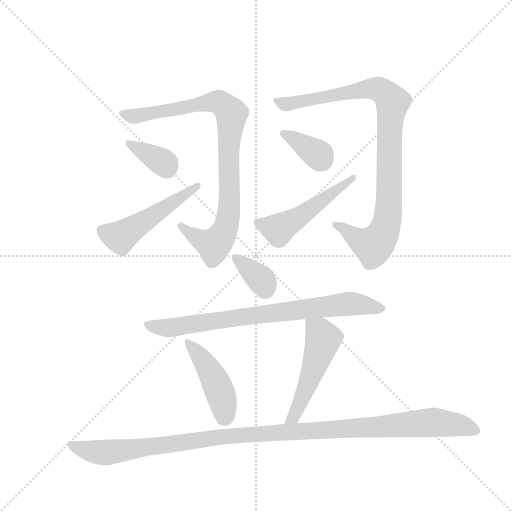
t = 0.00 s
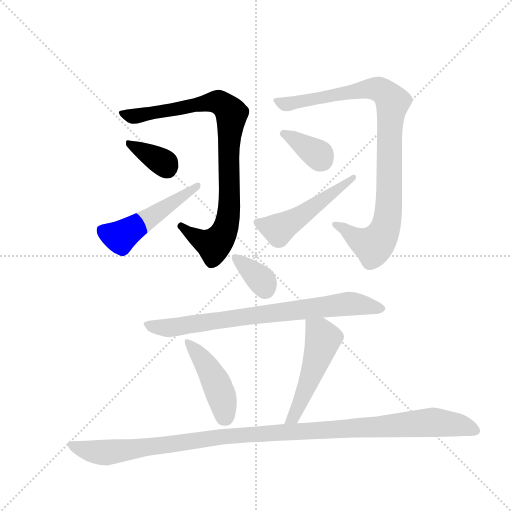
t = 1.65 s
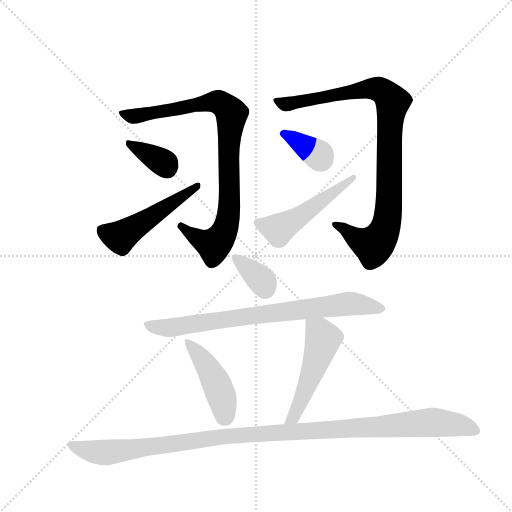
t = 3.30 s
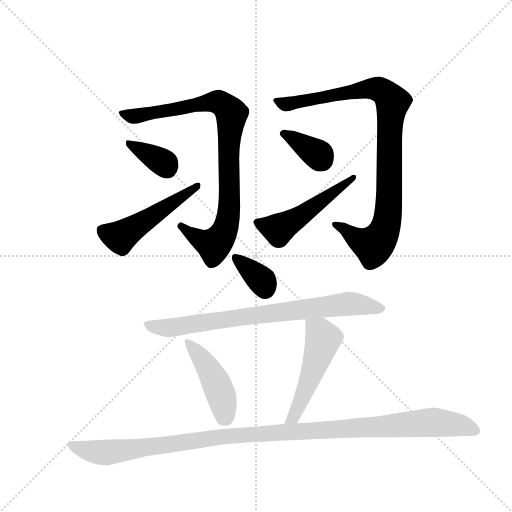
t = 4.95 s
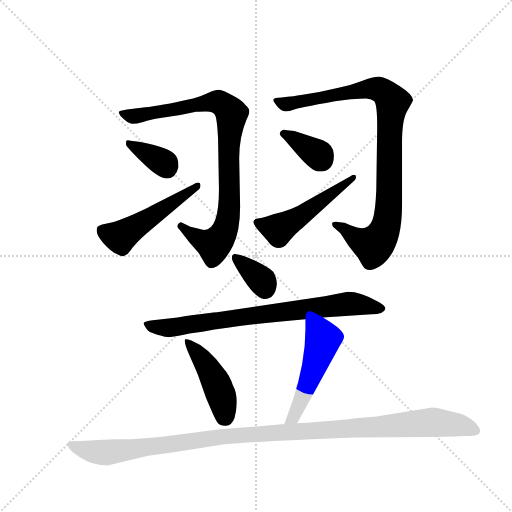
t = 6.60 s
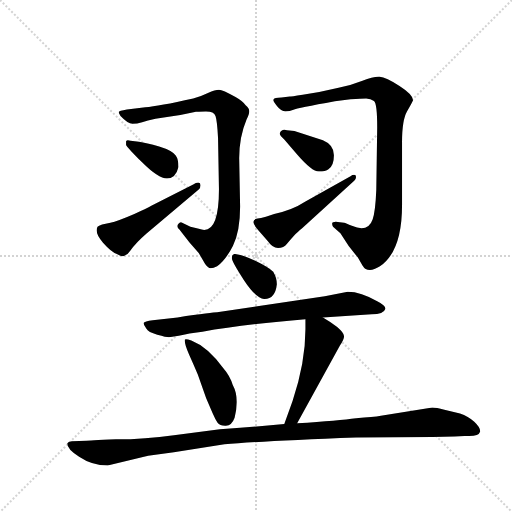
t = 8.25 s

The animated SVG that drew these frames (rendered in a browser with its animation timeline set to each time). Animation: 11 CSS @keyframes rules; one cycle of 8.25 s.

<svg version="1.1" viewBox="0 0 1024 1024" xmlns="http://www.w3.org/2000/svg">
  <g stroke="lightgray" stroke-dasharray="1,1" stroke-width="1" transform="scale(4, 4)">
    <line x1="0" y1="0" x2="256" y2="256"></line>
    <line x1="256" y1="0" x2="0" y2="256"></line>
    <line x1="128" y1="0" x2="128" y2="256"></line>
    <line x1="0" y1="128" x2="256" y2="128"></line>
  </g>
  <g transform="scale(0.92, -0.92) translate(60, -900)">
    <style type="text/css">
      
        @keyframes keyframes0 {
          from {
            stroke: blue;
            stroke-dashoffset: 887;
            stroke-width: 128;
          }
          74% {
            animation-timing-function: step-end;
            stroke: blue;
            stroke-dashoffset: 0;
            stroke-width: 128;
          }
          to {
            stroke: black;
            stroke-width: 1024;
          }
        }
        #make-me-a-hanzi-animation-0 {
          animation: keyframes0 0.9718424479166666s both;
          animation-delay: 0s;
          animation-timing-function: linear;
        }
      
        @keyframes keyframes1 {
          from {
            stroke: blue;
            stroke-dashoffset: 359;
            stroke-width: 128;
          }
          54% {
            animation-timing-function: step-end;
            stroke: blue;
            stroke-dashoffset: 0;
            stroke-width: 128;
          }
          to {
            stroke: black;
            stroke-width: 1024;
          }
        }
        #make-me-a-hanzi-animation-1 {
          animation: keyframes1 0.5421549479166666s both;
          animation-delay: 0.9718424479166666s;
          animation-timing-function: linear;
        }
      
        @keyframes keyframes2 {
          from {
            stroke: blue;
            stroke-dashoffset: 498;
            stroke-width: 128;
          }
          62% {
            animation-timing-function: step-end;
            stroke: blue;
            stroke-dashoffset: 0;
            stroke-width: 128;
          }
          to {
            stroke: black;
            stroke-width: 1024;
          }
        }
        #make-me-a-hanzi-animation-2 {
          animation: keyframes2 0.6552734375s both;
          animation-delay: 1.5139973958333333s;
          animation-timing-function: linear;
        }
      
        @keyframes keyframes3 {
          from {
            stroke: blue;
            stroke-dashoffset: 942;
            stroke-width: 128;
          }
          75% {
            animation-timing-function: step-end;
            stroke: blue;
            stroke-dashoffset: 0;
            stroke-width: 128;
          }
          to {
            stroke: black;
            stroke-width: 1024;
          }
        }
        #make-me-a-hanzi-animation-3 {
          animation: keyframes3 1.0166015625s both;
          animation-delay: 2.169270833333333s;
          animation-timing-function: linear;
        }
      
        @keyframes keyframes4 {
          from {
            stroke: blue;
            stroke-dashoffset: 360;
            stroke-width: 128;
          }
          54% {
            animation-timing-function: step-end;
            stroke: blue;
            stroke-dashoffset: 0;
            stroke-width: 128;
          }
          to {
            stroke: black;
            stroke-width: 1024;
          }
        }
        #make-me-a-hanzi-animation-4 {
          animation: keyframes4 0.54296875s both;
          animation-delay: 3.185872395833333s;
          animation-timing-function: linear;
        }
      
        @keyframes keyframes5 {
          from {
            stroke: blue;
            stroke-dashoffset: 497;
            stroke-width: 128;
          }
          62% {
            animation-timing-function: step-end;
            stroke: blue;
            stroke-dashoffset: 0;
            stroke-width: 128;
          }
          to {
            stroke: black;
            stroke-width: 1024;
          }
        }
        #make-me-a-hanzi-animation-5 {
          animation: keyframes5 0.6544596354166666s both;
          animation-delay: 3.728841145833333s;
          animation-timing-function: linear;
        }
      
        @keyframes keyframes6 {
          from {
            stroke: blue;
            stroke-dashoffset: 349;
            stroke-width: 128;
          }
          53% {
            animation-timing-function: step-end;
            stroke: blue;
            stroke-dashoffset: 0;
            stroke-width: 128;
          }
          to {
            stroke: black;
            stroke-width: 1024;
          }
        }
        #make-me-a-hanzi-animation-6 {
          animation: keyframes6 0.5340169270833334s both;
          animation-delay: 4.38330078125s;
          animation-timing-function: linear;
        }
      
        @keyframes keyframes7 {
          from {
            stroke: blue;
            stroke-dashoffset: 772;
            stroke-width: 128;
          }
          72% {
            animation-timing-function: step-end;
            stroke: blue;
            stroke-dashoffset: 0;
            stroke-width: 128;
          }
          to {
            stroke: black;
            stroke-width: 1024;
          }
        }
        #make-me-a-hanzi-animation-7 {
          animation: keyframes7 0.8782552083333334s both;
          animation-delay: 4.917317708333333s;
          animation-timing-function: linear;
        }
      
        @keyframes keyframes8 {
          from {
            stroke: blue;
            stroke-dashoffset: 442;
            stroke-width: 128;
          }
          59% {
            animation-timing-function: step-end;
            stroke: blue;
            stroke-dashoffset: 0;
            stroke-width: 128;
          }
          to {
            stroke: black;
            stroke-width: 1024;
          }
        }
        #make-me-a-hanzi-animation-8 {
          animation: keyframes8 0.6097005208333334s both;
          animation-delay: 5.795572916666666s;
          animation-timing-function: linear;
        }
      
        @keyframes keyframes9 {
          from {
            stroke: blue;
            stroke-dashoffset: 503;
            stroke-width: 128;
          }
          62% {
            animation-timing-function: step-end;
            stroke: blue;
            stroke-dashoffset: 0;
            stroke-width: 128;
          }
          to {
            stroke: black;
            stroke-width: 1024;
          }
        }
        #make-me-a-hanzi-animation-9 {
          animation: keyframes9 0.6593424479166666s both;
          animation-delay: 6.405273437499999s;
          animation-timing-function: linear;
        }
      
        @keyframes keyframes10 {
          from {
            stroke: blue;
            stroke-dashoffset: 1145;
            stroke-width: 128;
          }
          79% {
            animation-timing-function: step-end;
            stroke: blue;
            stroke-dashoffset: 0;
            stroke-width: 128;
          }
          to {
            stroke: black;
            stroke-width: 1024;
          }
        }
        #make-me-a-hanzi-animation-10 {
          animation: keyframes10 1.1818033854166667s both;
          animation-delay: 7.064615885416666s;
          animation-timing-function: linear;
        }
      
    </style>
    
      <path d="M 384 400 Q 380 400 370 403 L 354 407 L 336 416 Q 332 419 327.5 413 Q 323 407 330 401 L 352 373 L 372 350 L 386 326 Q 392 317 398 317 Q 404 317 412 321 Q 431 335 446.5 366 Q 462 397 462 451 L 460 556 Q 460 602 476 640 Q 482 652 482 658 Q 482 664 474 671 Q 468 680 452 689 Q 424 705 416 705 Q 408 705 392 698 Q 378 691 360 686 Q 284 669 256 667 L 216 662 Q 198 659 198 656.5 Q 198 654 202 648 Q 218 631 228 631 Q 238 631 249 634.5 Q 260 638 278 642 L 332 650 L 366 657 Q 368 657 386.5 657.5 Q 405 658 408.5 648 Q 412 638 414 600 L 416 489 Q 416 400 384 400 Z" fill="lightgray"></path>
    
      <path d="M 328 537 Q 328 554 322 562 Q 314 573 286 581.5 Q 258 590 242 592 L 224 594 Q 216 597 214 593 L 214 585 Q 216 580 250 546 Q 284 512 303 512 Q 322 512 328 537 Z" fill="lightgray"></path>
    
      <path d="M 360 499 L 270 453 Q 258 446 232 435 Q 195 419 180 416 L 162 412 Q 154 409 152 407 Q 145 394 163.5 373 Q 182 352 194 348 Q 207 340 212 345 Q 218 347 224 356 Q 235 372 258 392 L 372 488 Q 376 492 376 497.5 Q 376 503 371 503 Q 366 503 360 499 Z" fill="lightgray"></path>
    
      <path d="M 664 407 L 680 393 L 698 365 L 718 340 L 728 323 Q 739 304 766 321 Q 814 354 814 454 L 814 510 L 814 591 Q 814 639 825 658 Q 836 677 838 682 Q 838 694 808.5 713 Q 779 732 765.5 733 Q 752 734 728 724.5 Q 704 715 676 709 L 634 700 L 598 694 Q 572 690 570 690 L 552 688 Q 536 687 535 685 Q 534 683 534 681.5 Q 534 680 542.5 669 Q 551 658 560.5 658 Q 570 658 578 661.5 Q 586 665 668 680 L 702 684 Q 726 686 736 686 Q 746 686 753 680.5 Q 760 675 760 623 L 758 487 Q 756 439 750 423 Q 740 394 705 409 Q 692 415 688 416 L 670 418 Q 662 418 662 414 Q 662 410 664 407 Z" fill="lightgray"></path>
    
      <path d="M 548 610 Q 548 606 558 597 L 586 564 Q 618 527 633 527 Q 648 527 654 532 Q 666 540 666 562.5 Q 666 585 642 595 L 580 615 L 564 617 Q 552 621 548 610 Z" fill="lightgray"></path>
    
      <path d="M 710 520 Q 706 520 702 517 L 604 462 Q 575 443 536 435 L 518 429 Q 506 426 500 425 Q 481 422 502 399 L 522 376 Q 532 361 544.5 361 Q 557 361 563.5 369.5 Q 570 378 582 391 Q 594 402 598 405 L 710 507 Q 714 510 714 515 Q 714 520 710 520 Z" fill="lightgray"></path>
    
      <path d="M 450 348 Q 444 347 444 339 Q 444 331 470 291.5 Q 496 252 514 250 Q 538 249 542 282 Q 542 295 534 309 Q 524 319 496 332.5 Q 468 346 450 348 Z" fill="lightgray"></path>
    
      <path d="M 642 210 L 748 217 Q 774 217 778 229 Q 778 236 760 245 Q 725 266 696 266 L 646 256 L 412 221 Q 404 221 326 210 L 272 204 Q 254 202 252 198 Q 252 194 258 186 Q 262 178 282 172.5 Q 302 167 307 167 Q 312 167 342 173 L 352 175 L 380 179 Q 469 195 604 206 L 642 210 Z" fill="lightgray"></path>
    
      <path d="M 402 2 Q 408 -12 413 -19 Q 418 -26 431 -25.5 Q 444 -25 450 -8 Q 461 36 446 63 Q 440 83 426 99 Q 392 146 356 160 Q 344 164 342 162 Q 340 154 351 129.5 Q 362 105 370 86 L 388 35 L 402 2 Z" fill="lightgray"></path>
    
      <path d="M 586 -20 L 679 149 Q 688 162 688 169 Q 688 176 673 189 Q 658 201 642 210 C 616 225 604 232 604 206 L 604 184 Q 604 112 576 28 L 558 -22 C 548 -50 572 -46 586 -20 Z" fill="lightgray"></path>
    
      <path d="M 984 -38 Q 984 -29 971 -17 Q 958 -5 940 1 L 906 9 Q 888 14 880 14 L 768 -4 Q 752 -7 714 -9 Q 678 -14 586 -20 L 558 -22 L 462 -30 L 418 -33 L 318 -46 Q 256 -55 192 -55 Q 130 -58 128 -58 L 96 -59 Q 88 -60 86 -64 Q 86 -76 112 -93 Q 140 -112 174 -112 L 262 -91 L 318 -83 L 428 -66 Q 501 -59 714 -51 L 880 -50 L 928 -49 L 950 -48 L 960 -48 Q 981 -48 984 -38 Z" fill="lightgray"></path>
    
    
      <clipPath id="make-me-a-hanzi-clip-0">
        <path d="M 384 400 Q 380 400 370 403 L 354 407 L 336 416 Q 332 419 327.5 413 Q 323 407 330 401 L 352 373 L 372 350 L 386 326 Q 392 317 398 317 Q 404 317 412 321 Q 431 335 446.5 366 Q 462 397 462 451 L 460 556 Q 460 602 476 640 Q 482 652 482 658 Q 482 664 474 671 Q 468 680 452 689 Q 424 705 416 705 Q 408 705 392 698 Q 378 691 360 686 Q 284 669 256 667 L 216 662 Q 198 659 198 656.5 Q 198 654 202 648 Q 218 631 228 631 Q 238 631 249 634.5 Q 260 638 278 642 L 332 650 L 366 657 Q 368 657 386.5 657.5 Q 405 658 408.5 648 Q 412 638 414 600 L 416 489 Q 416 400 384 400 Z"></path>
      </clipPath>
      <path clip-path="url(#make-me-a-hanzi-clip-0)" d="M 203 654 L 232 647 L 407 679 L 419 676 L 441 657 L 439 458 L 434 414 L 425 392 L 405 367 L 350 394 L 334 408" fill="none" id="make-me-a-hanzi-animation-0" stroke-dasharray="759 1518" stroke-linecap="round"></path>
    
      <clipPath id="make-me-a-hanzi-clip-1">
        <path d="M 328 537 Q 328 554 322 562 Q 314 573 286 581.5 Q 258 590 242 592 L 224 594 Q 216 597 214 593 L 214 585 Q 216 580 250 546 Q 284 512 303 512 Q 322 512 328 537 Z"></path>
      </clipPath>
      <path clip-path="url(#make-me-a-hanzi-clip-1)" d="M 219 589 L 298 545 L 304 534" fill="none" id="make-me-a-hanzi-animation-1" stroke-dasharray="231 462" stroke-linecap="round"></path>
    
      <clipPath id="make-me-a-hanzi-clip-2">
        <path d="M 360 499 L 270 453 Q 258 446 232 435 Q 195 419 180 416 L 162 412 Q 154 409 152 407 Q 145 394 163.5 373 Q 182 352 194 348 Q 207 340 212 345 Q 218 347 224 356 Q 235 372 258 392 L 372 488 Q 376 492 376 497.5 Q 376 503 371 503 Q 366 503 360 499 Z"></path>
      </clipPath>
      <path clip-path="url(#make-me-a-hanzi-clip-2)" d="M 162 400 L 201 385 L 368 495" fill="none" id="make-me-a-hanzi-animation-2" stroke-dasharray="370 740" stroke-linecap="round"></path>
    
      <clipPath id="make-me-a-hanzi-clip-3">
        <path d="M 664 407 L 680 393 L 698 365 L 718 340 L 728 323 Q 739 304 766 321 Q 814 354 814 454 L 814 510 L 814 591 Q 814 639 825 658 Q 836 677 838 682 Q 838 694 808.5 713 Q 779 732 765.5 733 Q 752 734 728 724.5 Q 704 715 676 709 L 634 700 L 598 694 Q 572 690 570 690 L 552 688 Q 536 687 535 685 Q 534 683 534 681.5 Q 534 680 542.5 669 Q 551 658 560.5 658 Q 570 658 578 661.5 Q 586 665 668 680 L 702 684 Q 726 686 736 686 Q 746 686 753 680.5 Q 760 675 760 623 L 758 487 Q 756 439 750 423 Q 740 394 705 409 Q 692 415 688 416 L 670 418 Q 662 418 662 414 Q 662 410 664 407 Z"></path>
      </clipPath>
      <path clip-path="url(#make-me-a-hanzi-clip-3)" d="M 539 682 L 564 673 L 754 708 L 772 702 L 793 676 L 785 444 L 768 383 L 752 367 L 733 372 L 668 412" fill="none" id="make-me-a-hanzi-animation-3" stroke-dasharray="814 1628" stroke-linecap="round"></path>
    
      <clipPath id="make-me-a-hanzi-clip-4">
        <path d="M 548 610 Q 548 606 558 597 L 586 564 Q 618 527 633 527 Q 648 527 654 532 Q 666 540 666 562.5 Q 666 585 642 595 L 580 615 L 564 617 Q 552 621 548 610 Z"></path>
      </clipPath>
      <path clip-path="url(#make-me-a-hanzi-clip-4)" d="M 555 610 L 633 563 L 640 552" fill="none" id="make-me-a-hanzi-animation-4" stroke-dasharray="232 464" stroke-linecap="round"></path>
    
      <clipPath id="make-me-a-hanzi-clip-5">
        <path d="M 710 520 Q 706 520 702 517 L 604 462 Q 575 443 536 435 L 518 429 Q 506 426 500 425 Q 481 422 502 399 L 522 376 Q 532 361 544.5 361 Q 557 361 563.5 369.5 Q 570 378 582 391 Q 594 402 598 405 L 710 507 Q 714 510 714 515 Q 714 520 710 520 Z"></path>
      </clipPath>
      <path clip-path="url(#make-me-a-hanzi-clip-5)" d="M 503 412 L 545 402 L 601 435 L 708 514" fill="none" id="make-me-a-hanzi-animation-5" stroke-dasharray="369 738" stroke-linecap="round"></path>
    
      <clipPath id="make-me-a-hanzi-clip-6">
        <path d="M 450 348 Q 444 347 444 339 Q 444 331 470 291.5 Q 496 252 514 250 Q 538 249 542 282 Q 542 295 534 309 Q 524 319 496 332.5 Q 468 346 450 348 Z"></path>
      </clipPath>
      <path clip-path="url(#make-me-a-hanzi-clip-6)" d="M 453 339 L 504 295 L 516 272" fill="none" id="make-me-a-hanzi-animation-6" stroke-dasharray="221 442" stroke-linecap="round"></path>
    
      <clipPath id="make-me-a-hanzi-clip-7">
        <path d="M 642 210 L 748 217 Q 774 217 778 229 Q 778 236 760 245 Q 725 266 696 266 L 646 256 L 412 221 Q 404 221 326 210 L 272 204 Q 254 202 252 198 Q 252 194 258 186 Q 262 178 282 172.5 Q 302 167 307 167 Q 312 167 342 173 L 352 175 L 380 179 Q 469 195 604 206 L 642 210 Z"></path>
      </clipPath>
      <path clip-path="url(#make-me-a-hanzi-clip-7)" d="M 259 194 L 316 188 L 700 240 L 770 230" fill="none" id="make-me-a-hanzi-animation-7" stroke-dasharray="644 1288" stroke-linecap="round"></path>
    
      <clipPath id="make-me-a-hanzi-clip-8">
        <path d="M 402 2 Q 408 -12 413 -19 Q 418 -26 431 -25.5 Q 444 -25 450 -8 Q 461 36 446 63 Q 440 83 426 99 Q 392 146 356 160 Q 344 164 342 162 Q 340 154 351 129.5 Q 362 105 370 86 L 388 35 L 402 2 Z"></path>
      </clipPath>
      <path clip-path="url(#make-me-a-hanzi-clip-8)" d="M 349 159 L 391 103 L 411 65 L 424 30 L 428 -6" fill="none" id="make-me-a-hanzi-animation-8" stroke-dasharray="314 628" stroke-linecap="round"></path>
    
      <clipPath id="make-me-a-hanzi-clip-9">
        <path d="M 586 -20 L 679 149 Q 688 162 688 169 Q 688 176 673 189 Q 658 201 642 210 C 616 225 604 232 604 206 L 604 184 Q 604 112 576 28 L 558 -22 C 548 -50 572 -46 586 -20 Z"></path>
      </clipPath>
      <path clip-path="url(#make-me-a-hanzi-clip-9)" d="M 611 201 L 638 172 L 641 160 L 591 20 L 577 -8 L 565 -17" fill="none" id="make-me-a-hanzi-animation-9" stroke-dasharray="375 750" stroke-linecap="round"></path>
    
      <clipPath id="make-me-a-hanzi-clip-10">
        <path d="M 984 -38 Q 984 -29 971 -17 Q 958 -5 940 1 L 906 9 Q 888 14 880 14 L 768 -4 Q 752 -7 714 -9 Q 678 -14 586 -20 L 558 -22 L 462 -30 L 418 -33 L 318 -46 Q 256 -55 192 -55 Q 130 -58 128 -58 L 96 -59 Q 88 -60 86 -64 Q 86 -76 112 -93 Q 140 -112 174 -112 L 262 -91 L 318 -83 L 428 -66 Q 501 -59 714 -51 L 880 -50 L 928 -49 L 950 -48 L 960 -48 Q 981 -48 984 -38 Z"></path>
      </clipPath>
      <path clip-path="url(#make-me-a-hanzi-clip-10)" d="M 93 -66 L 136 -81 L 175 -84 L 426 -48 L 878 -18 L 937 -24 L 974 -36" fill="none" id="make-me-a-hanzi-animation-10" stroke-dasharray="1017 2034" stroke-linecap="round"></path>
    
  </g>
</svg>
